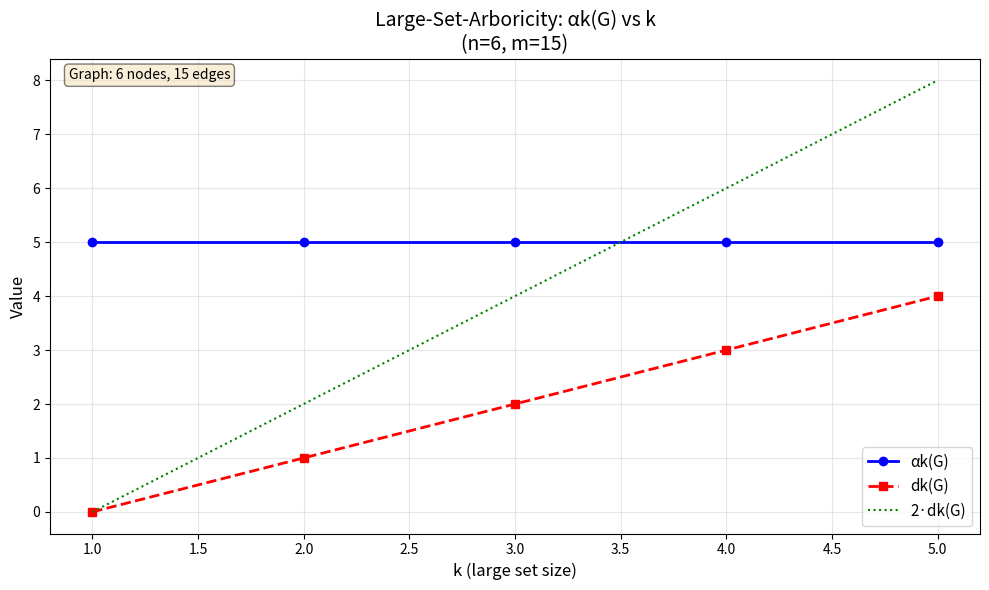
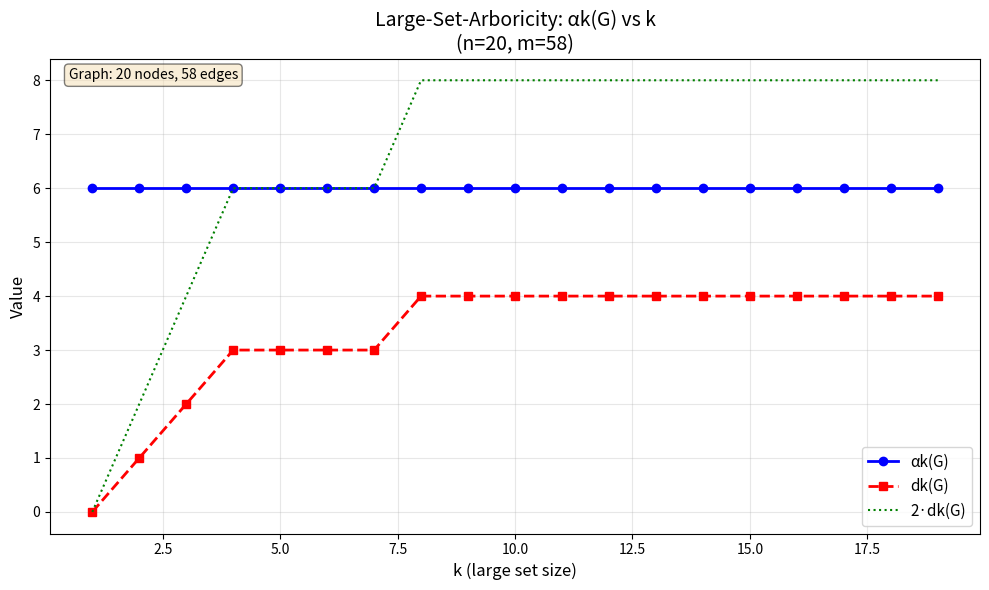
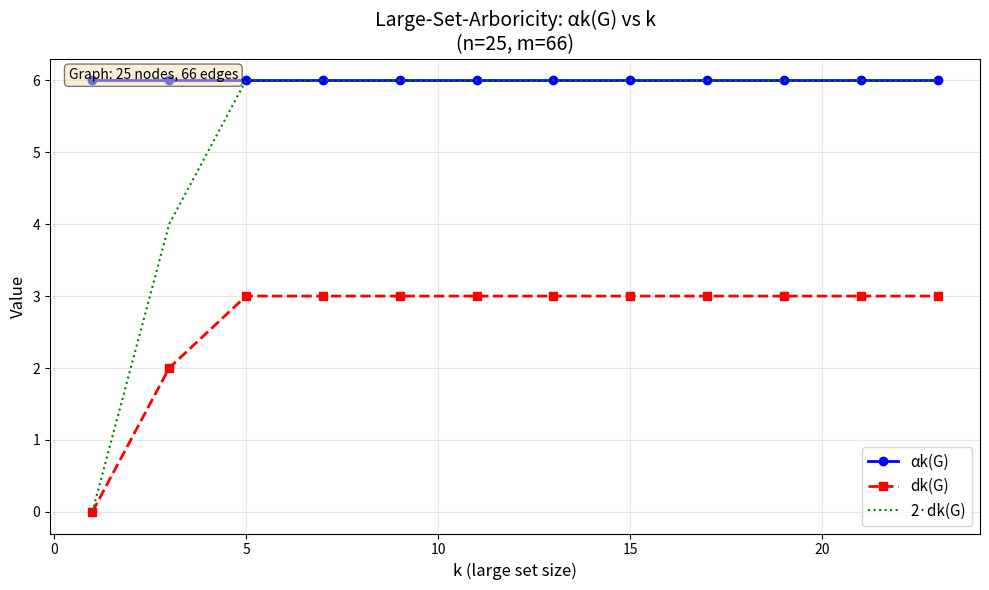

The matplotlib source for these figures, in order:
#!/usr/bin/env python3
"""
Large-Set-Arboricity Algorithms
Based on: "My notes for prove approximate for large-Set-Arboricity" by Amit Perelman
"""

import networkx as nx
import math
import matplotlib.pyplot as plt
from typing import Tuple, List, Optional
from itertools import combinations


class LargeSetArboricity:
    """
    Implements algorithms for computing and approximating large-set-arboricity.
    
    The large-set-arboricity αk(G) is defined as:
        αk(G) = max_{G' ⊆ G, |V(G')| > k} ⌈d̄[G']⌉
    
    where d̄[G'] is the average degree of subgraph G'.
    """
    
    def __init__(self, G: nx.Graph):
        """Initialize with a NetworkX graph"""
        self.G = G.copy()
        self.n = G.number_of_nodes()
    
    def modified_degeneracy_algorithm(self, k: int) -> Tuple[int, List[int]]:
        """
        Modified Degeneracy Algorithm
        Computes dk(G) = max degree in last k vertices removed
        
        Args:
            k: Parameter (size of large set)
        
        Returns:
            (dk_value, removal_order)
        """
        n = self.n
        if k > n:
            k = n
        if k <= 0:
            return 0, []
        
        H = self.G.copy()
        removal_order = []
        degree_at_removal = {}
        
        # Remove vertices one by one (minimum degree first)
        for step in range(n):
            if H.number_of_nodes() == 0:
                break
            
            # Find minimum degree vertex
            min_deg = float('inf')
            min_vertex = None
            for v in H.nodes():
                deg = H.degree(v)
                if deg < min_deg:
                    min_deg = deg
                    min_vertex = v
            
            # Record and remove
            removal_order.append(min_vertex)
            degree_at_removal[min_vertex] = min_deg
            H.remove_node(min_vertex)
        
        # dk(G) = max degree in last k vertices
        last_k = removal_order[-k:] if k <= len(removal_order) else removal_order
        dk_value = max(degree_at_removal[v] for v in last_k) if last_k else 0
        
        return dk_value, removal_order
    
    def compute_alpha_k_removal(self, k: int) -> Tuple[int, Optional[nx.Graph]]:
        """
        Compute αk(G) using the removal algorithm from the PDF
        Algorithm: Remove n-k vertices (minimum degree first), track max average degree
        
        Args:
            k: Parameter (size of large set)
        
        Returns:
            (alpha_k_value, best_subgraph)
        """
        n = self.n
        if k >= n:
            # If k >= n, return average degree of entire graph
            if self.G.number_of_edges() == 0:
                return 0, None
            avg_deg = 2 * self.G.number_of_edges() / n
            return math.ceil(avg_deg), self.G.copy()
        
        if k <= 0:
            return 0, None
        
        H = self.G.copy()
        max_alpha = 0
        best_subgraph = None
        
        # Remove n-k vertices (one at a time, minimum degree first)
        num_removals = n - k
        
        for step in range(num_removals):
            if H.number_of_nodes() == 0:
                break
            
            # Compute average degree of current subgraph
            if H.number_of_nodes() > k and H.number_of_edges() > 0:
                avg_deg = 2 * H.number_of_edges() / H.number_of_nodes()
                alpha_val = math.ceil(avg_deg)
                if alpha_val > max_alpha:
                    max_alpha = alpha_val
                    best_subgraph = H.copy()
            
            # Find and remove minimum degree vertex
            min_deg = float('inf')
            min_vertex = None
            for v in H.nodes():
                deg = H.degree(v)
                if deg < min_deg:
                    min_deg = deg
                    min_vertex = v
            
            H.remove_node(min_vertex)
        
        # Check final subgraph (k vertices remaining)
        if H.number_of_nodes() > 0 and H.number_of_edges() > 0:
            avg_deg = 2 * H.number_of_edges() / H.number_of_nodes()
            alpha_val = math.ceil(avg_deg)
            if alpha_val > max_alpha:
                max_alpha = alpha_val
                best_subgraph = H.copy()
        
        return max_alpha, best_subgraph
    
    def compute_alpha_k_exact(self, k: int) -> Tuple[int, Optional[nx.Graph]]:
        """
        Compute exact αk(G) by checking all subgraphs with |V| > k
        WARNING: Exponential time! Only works for small graphs (n ≤ 15)
        
        Args:
            k: Parameter
        
        Returns:
            (alpha_k_value, best_subgraph)
        """
        n = self.n
        if n <= k:
            return 0, None
        
        if n > 15:
            print(f"Warning: Graph too large (n={n}) for exact αk computation")
            return None, None
        
        nodes = list(self.G.nodes())
        max_alpha = 0
        best_subgraph = None
        
        # Check all subsets of size > k
        for size in range(k + 1, n + 1):
            for subset in combinations(nodes, size):
                subgraph = self.G.subgraph(subset)
                if subgraph.number_of_nodes() > 0 and subgraph.number_of_edges() > 0:
                    avg_deg = 2 * subgraph.number_of_edges() / subgraph.number_of_nodes()
                    alpha_val = math.ceil(avg_deg)
                    if alpha_val > max_alpha:
                        max_alpha = alpha_val
                        best_subgraph = subgraph.copy()
        
        return max_alpha, best_subgraph
    
    def verify_approximation(self, k: int) -> dict:
        """
        Verify that dk(G) ≤ αk(G) ≤ 2·dk(G)
        
        Returns:
            Dictionary with verification results
        """
        dk_value, _ = self.modified_degeneracy_algorithm(k)
        alpha_k, _ = self.compute_alpha_k_removal(k)
        
        if alpha_k is None:
            return {
                'k': k,
                'dk': dk_value,
                'alpha_k': None,
                'lower_bound_ok': None,
                'upper_bound_ok': None,
                'ratio': None
            }
        
        lower_ok = (dk_value <= alpha_k)
        upper_ok = (alpha_k <= 2 * dk_value)
        ratio = alpha_k / dk_value if dk_value > 0 else float('inf')
        
        return {
            'k': k,
            'dk': dk_value,
            'alpha_k': alpha_k,
            'lower_bound_ok': lower_ok,
            'upper_bound_ok': upper_ok,
            'ratio': ratio
        }
    
    def plot_alpha_k_vs_k(self, k_range: Optional[List[int]] = None, 
                          save_path: Optional[str] = None):
        """
        Plot αk(G) and dk(G) as functions of k
        
        Args:
            k_range: List of k values to plot (default: 1 to n-1)
            save_path: Path to save the plot (optional)
        """
        if k_range is None:
            k_range = list(range(1, self.n))
        
        alpha_values = []
        dk_values = []
        
        print(f"Computing αk and dk for k in {min(k_range)} to {max(k_range)}...")
        for k in k_range:
            alpha_k, _ = self.compute_alpha_k_removal(k)
            dk, _ = self.modified_degeneracy_algorithm(k)
            alpha_values.append(alpha_k)
            dk_values.append(dk)
            print(f"  k={k}: αk={alpha_k}, dk={dk}")
        
        # Create plot
        plt.figure(figsize=(10, 6))
        plt.plot(k_range, alpha_values, 'b-o', label='αk(G)', linewidth=2, markersize=6)
        plt.plot(k_range, dk_values, 'r--s', label='dk(G)', linewidth=2, markersize=6)
        plt.plot(k_range, [2*d for d in dk_values], 'g:', label='2·dk(G)', linewidth=1.5)
        
        plt.xlabel('k (large set size)', fontsize=12)
        plt.ylabel('Value', fontsize=12)
        plt.title(f'Large-Set-Arboricity: αk(G) vs k\n(n={self.n}, m={self.G.number_of_edges()})', 
                  fontsize=14)
        plt.legend(fontsize=11)
        plt.grid(True, alpha=0.3)
        
        # Add verification annotations
        plt.text(0.02, 0.98, 
                f'Graph: {self.n} nodes, {self.G.number_of_edges()} edges',
                transform=plt.gca().transAxes,
                verticalalignment='top',
                bbox=dict(boxstyle='round', facecolor='wheat', alpha=0.5),
                fontsize=10)
        
        plt.tight_layout()
        
        if save_path:
            plt.savefig(save_path, dpi=300, bbox_inches='tight')
            print(f"Plot saved to {save_path}")
        
        plt.show()


def create_test_graphs():
    """Create various test graphs"""
    graphs = {
        'K6': nx.complete_graph(6),
        'K10': nx.complete_graph(10),
        'Path10': nx.path_graph(10),
        'Cycle8': nx.cycle_graph(8),
        'Star8': nx.star_graph(8),
        'ER(20,0.3)': nx.erdos_renyi_graph(20, 0.3),
        'BA(20,3)': nx.barabasi_albert_graph(20, 3),
        'Grid3x3': nx.grid_2d_graph(3, 3),
    }
    return graphs


if __name__ == '__main__':
    print("=" * 60)
    print("Large-Set-Arboricity Analysis")
    print("=" * 60)
    
    # Test 1: Small complete graph
    print("\n### Test 1: Complete graph K6 ###")
    G = nx.complete_graph(6)
    lsa = LargeSetArboricity(G)
    
    for k in range(1, 6):
        result = lsa.verify_approximation(k)
        print(f"k={k}: dk={result['dk']}, αk={result['alpha_k']}, "
              f"ratio={result['ratio']:.2f}, bounds OK: {result['lower_bound_ok'] and result['upper_bound_ok']}")
    
    # Plot for K6
    print("\nGenerating plot for K6...")
    lsa.plot_alpha_k_vs_k(save_path='alpha_k_plot_K6.png')
    
    # Test 2: Erdos-Renyi random graph
    print("\n### Test 2: Erdos-Renyi G(20, 0.3) ###")
    G = nx.erdos_renyi_graph(20, 0.3)
    lsa = LargeSetArboricity(G)
    
    # Sample a few k values
    for k in [1, 5, 10, 15, 19]:
        result = lsa.verify_approximation(k)
        print(f"k={k}: dk={result['dk']}, αk={result['alpha_k']}, "
              f"ratio={result['ratio']:.2f}")
    
    # Plot for ER graph
    print("\nGenerating plot for Erdos-Renyi graph...")
    lsa.plot_alpha_k_vs_k(save_path='alpha_k_plot_ER.png')
    
    # Test 3: Barabasi-Albert graph
    print("\n### Test 3: Barabasi-Albert BA(25, 3) ###")
    G = nx.barabasi_albert_graph(25, 3)
    lsa = LargeSetArboricity(G)
    
    print("\nGenerating plot for Barabasi-Albert graph...")
    lsa.plot_alpha_k_vs_k(k_range=list(range(1, 25, 2)), save_path='alpha_k_plot_BA.png')
    
    print("\n" + "=" * 60)
    print("Analysis complete! Check the generated PNG files.")
    print("=" * 60)
